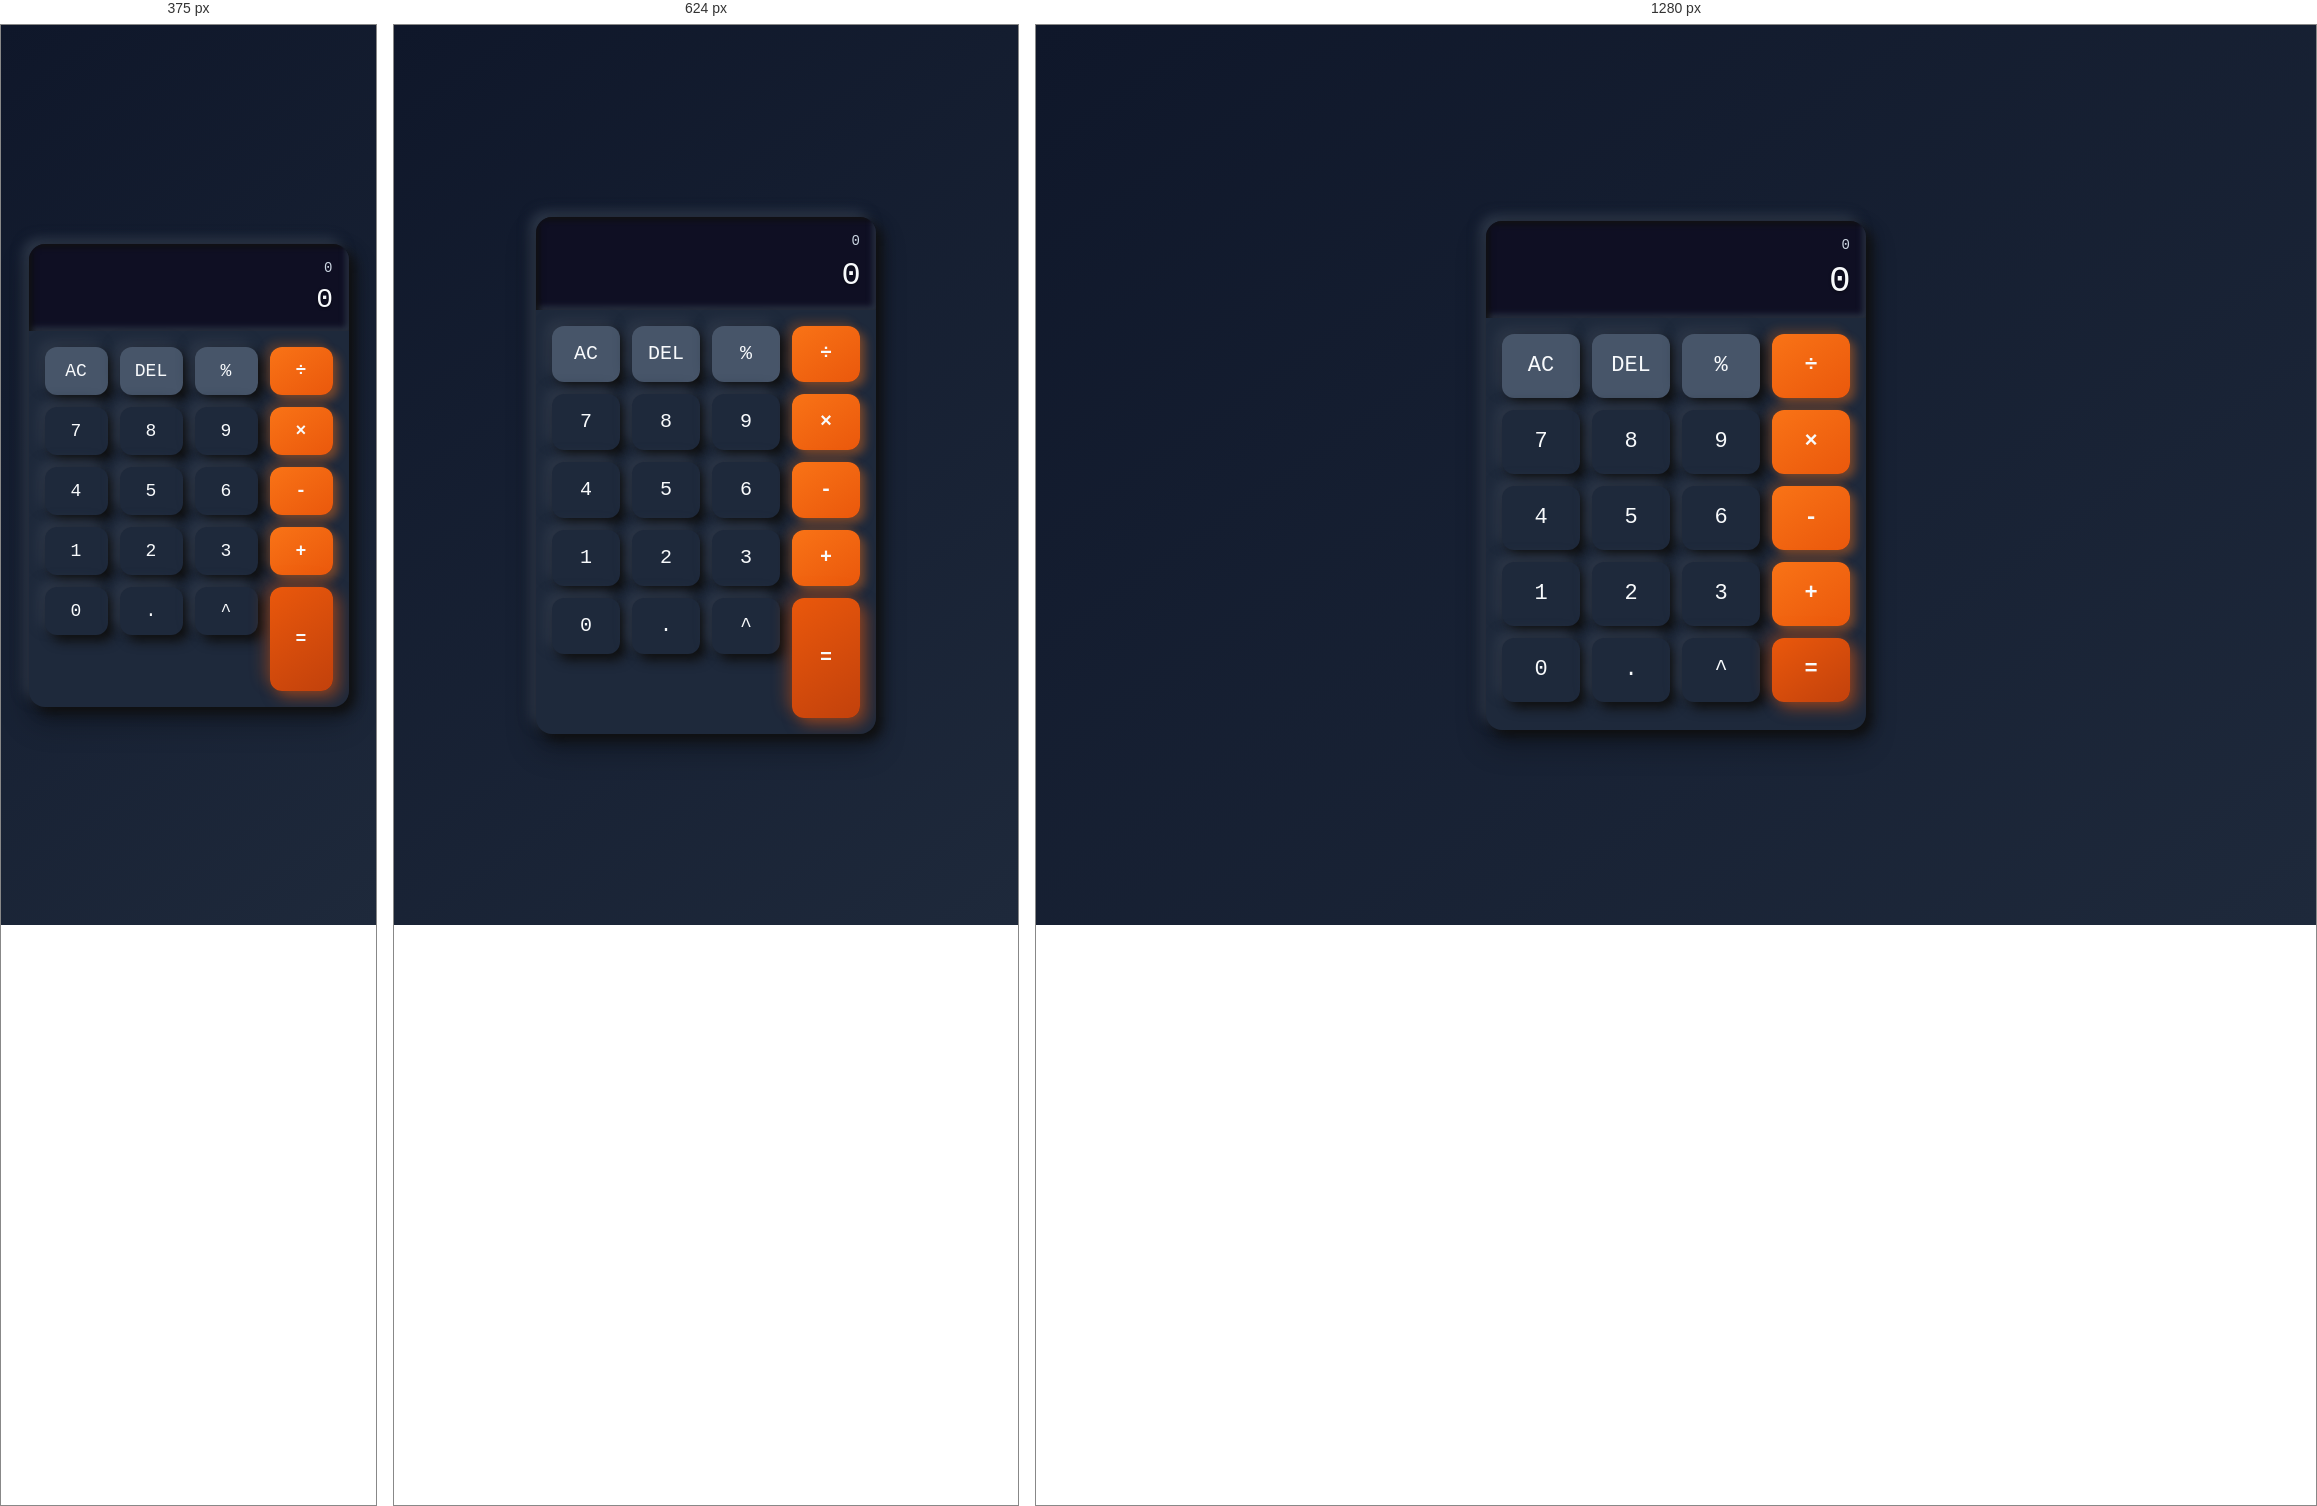
Rendered at 375 px, 624 px and 1280 px, left to right.

<!-- file: index.html -->
<!DOCTYPE html>
<html lang="en">
<head>
  <meta charset="UTF-8" />
  <meta name="viewport" content="width=device-width, initial-scale=1.0"/>
  <title>Calculator</title>
  <link rel="stylesheet" href="style.css" />
</head>

<body>
  <div class="container">
    <div class="calculator">
      <div class="display-container" role="status">       <div id="operation-display" class="operation-display" aria-live="polite">0</div>        <div id="display" class="display" aria-live="assertive">0</div>      </div>

      <div class="buttons-grid">
        <button data-role="clear" data-value="AC" class="btn btn-operation" aria-label="Clear all">AC</button>
        <button data-role="delete" data-value="DEL" class="btn btn-operation" aria-label="Delete last digit">DEL</button>
        <button data-role="operator" data-value="%" class="btn btn-operation">%</button>
        <button data-role="operator" data-value="/" class="btn btn-amber">÷</button>

        <button data-role="number" data-value="7" class="btn btn-number">7</button>
        <button data-role="number" data-value="8" class="btn btn-number">8</button>
        <button data-role="number" data-value="9" class="btn btn-number">9</button>
        <button data-role="operator" data-value="*" class="btn btn-amber">×</button>

        <button data-role="number" data-value="4" class="btn btn-number">4</button>
        <button data-role="number" data-value="5" class="btn btn-number">5</button>
        <button data-role="number" data-value="6" class="btn btn-number">6</button>
        <button data-role="operator" data-value="-" class="btn btn-amber">-</button>

        <button data-role="number" data-value="1" class="btn btn-number">1</button>
        <button data-role="number" data-value="2" class="btn btn-number">2</button>
        <button data-role="number" data-value="3" class="btn btn-number">3</button>
        <button data-role="operator" data-value="+" class="btn btn-amber">+</button>

        <button data-role="number" data-value="0" class="btn btn-number">0</button>
        <button data-role="decimal" data-value="." class="btn btn-number">.</button>
        <button data-role="operator" data-value="^" class="btn btn-number">^</button>
        <button data-role="equals" data-value="=" class="btn btn-amber equals" aria-label="Calculate result">=</button>
      </div>
    </div>
  </div>

  <script src="script.js"></script>
</body>
</html>


/* @media block from style.css */
@media (max-width: 480px) {
    .container {
        max-width: 320px;
    }
    .display {
        font-size: 1.75rem;
    }
    .btn {
        height: 3rem;
        font-size: 1.125rem;
    }
    .equals {
        height: 6.5rem;
    }
}

/* @media block from style.css */
@media (min-width: 768px) and (orientation: landscape) {
    .container {
        max-width: 380px;
    }
    .display {
        font-size: 2.25rem;
    }
    .btn {
        height: 4rem;
        font-size: 1.375rem;
    }
    
}